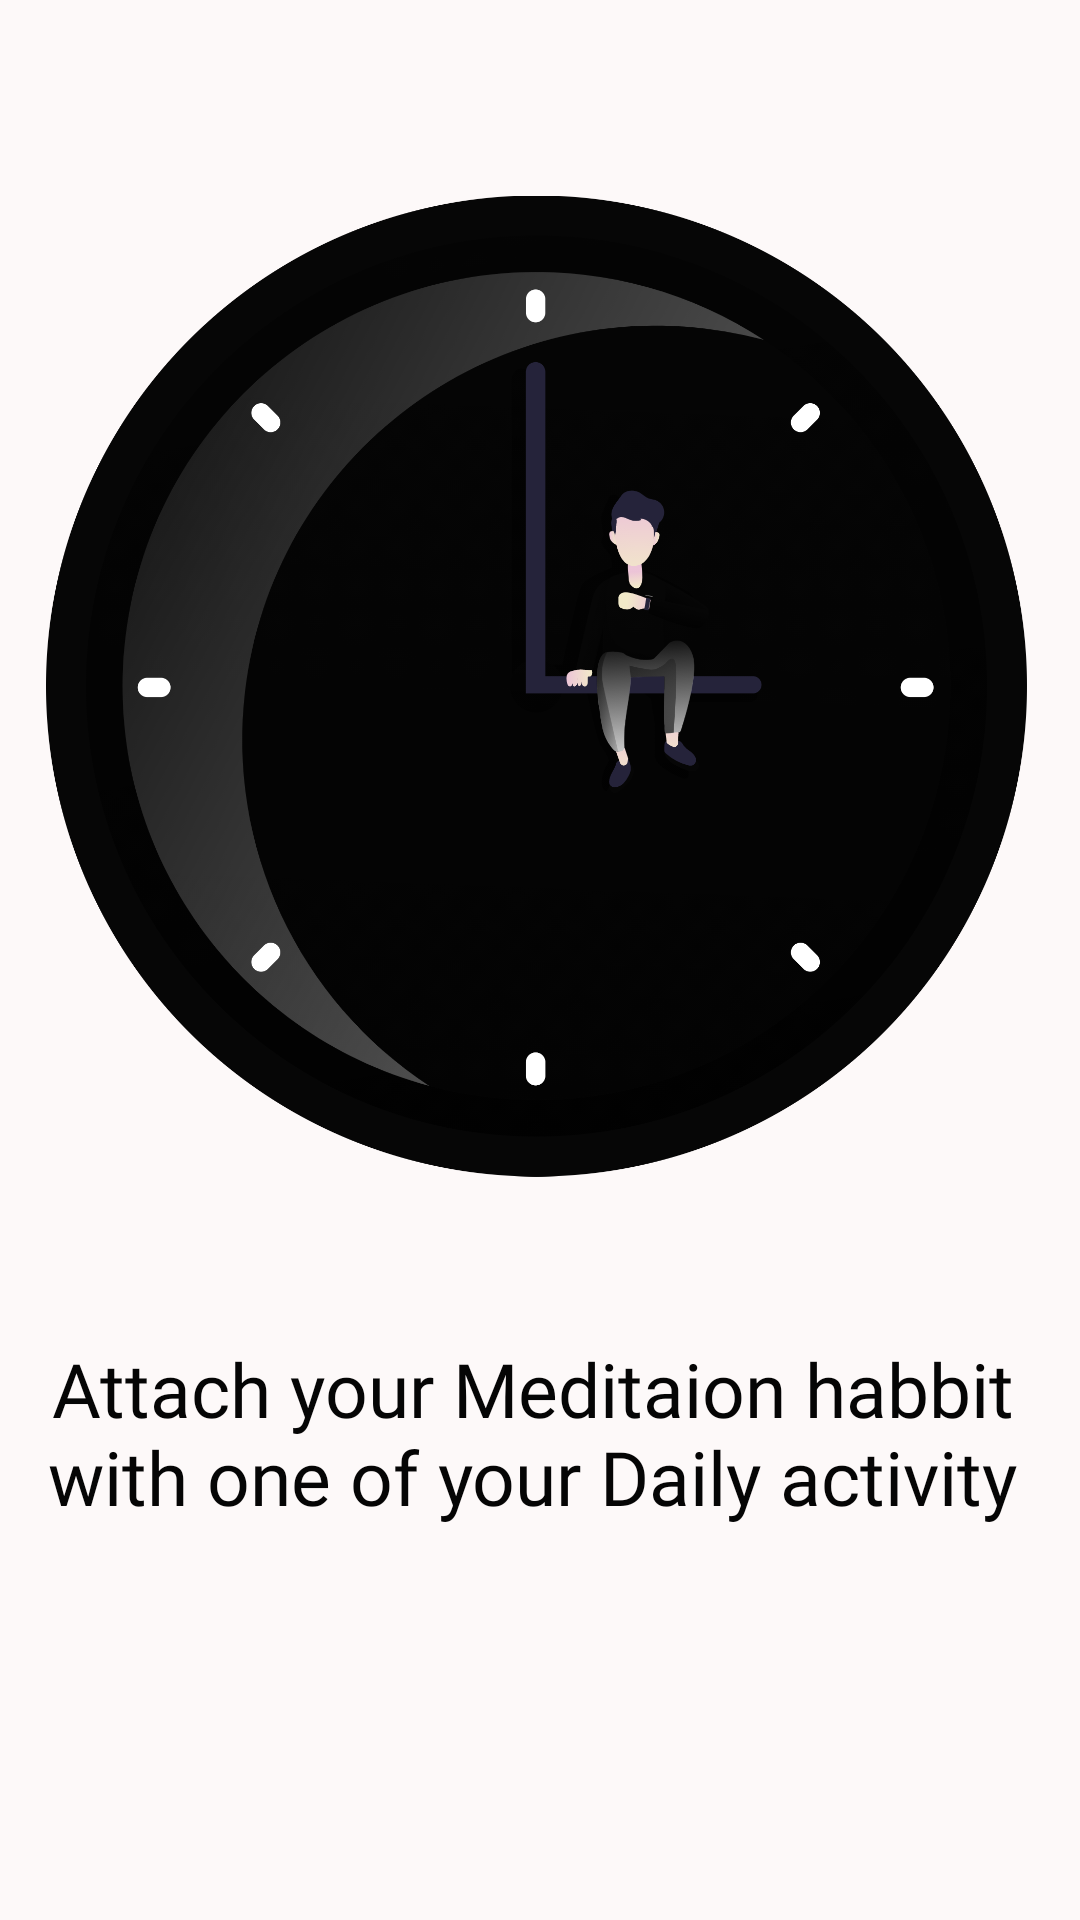

Produce the Android XML layout that renders to this screen, including the resource entries it uses.
<!-- AndroidManifest.xml: application theme Theme.Musing -->
<!-- res/layout/fragment_on_boarding2.xml -->
<?xml version="1.0" encoding="utf-8"?>
<androidx.constraintlayout.widget.ConstraintLayout
    xmlns:android="http://schemas.android.com/apk/res/android"
    xmlns:app="http://schemas.android.com/apk/res-auto"
    xmlns:tools="http://schemas.android.com/tools"
    android:background="#FDF9F9"
    android:layout_width="match_parent"
    android:layout_height="match_parent">

    <TextView
        android:id="@+id/textView10"
        android:layout_width="338dp"
        android:layout_height="130dp"
        android:layout_marginBottom="64dp"
        android:fontFamily="@font/fredoka"
        android:text="Attach your Meditaion habbit with one of your Daily activity"
        android:textAlignment="center"
        android:textColor="#050505"
        android:textSize="25sp"
        app:layout_constraintBottom_toBottomOf="parent"
        app:layout_constraintEnd_toEndOf="parent"
        app:layout_constraintHorizontal_bias="0.383"
        app:layout_constraintStart_toStartOf="parent" />

    <ImageView
        android:id="@+id/imageView3"
        android:layout_width="327dp"
        android:layout_height="388dp"
        app:layout_constraintBottom_toBottomOf="parent"
        app:layout_constraintEnd_toEndOf="parent"
        app:layout_constraintHorizontal_bias="0.466"
        app:layout_constraintStart_toStartOf="parent"
        app:layout_constraintTop_toTopOf="parent"
        app:layout_constraintVertical_bias="0.138"
        app:srcCompat="@drawable/onboardingimage2" />

</androidx.constraintlayout.widget.ConstraintLayout>
<!-- resources referenced by this layout -->
<resources>
  <!-- drawable onboardingimage2: png bitmap (drawable, 298824 bytes) -->
  <style name="Theme.Musing" parent="Theme.MaterialComponents.DayNight.NoActionBar">
          
          <item name="colorPrimary">@color/teal_200</item>
          <item name="colorPrimaryVariant">@color/teal_200</item>
          <item name="colorOnPrimary">@color/white</item>
          
          <item name="colorSecondary">@color/teal_200</item>
          <item name="colorSecondaryVariant">@color/teal_700</item>
          <item name="colorOnSecondary">@color/white</item>
          
          <item name="android:statusBarColor" tools:targetApi="l">?attr/colorPrimaryVariant</item>
          
      </style>
  <color name="teal_200">#469EF7</color>
  <color name="white">#FFFFFFFF</color>
  <color name="teal_700">#469EF7</color>
</resources>
